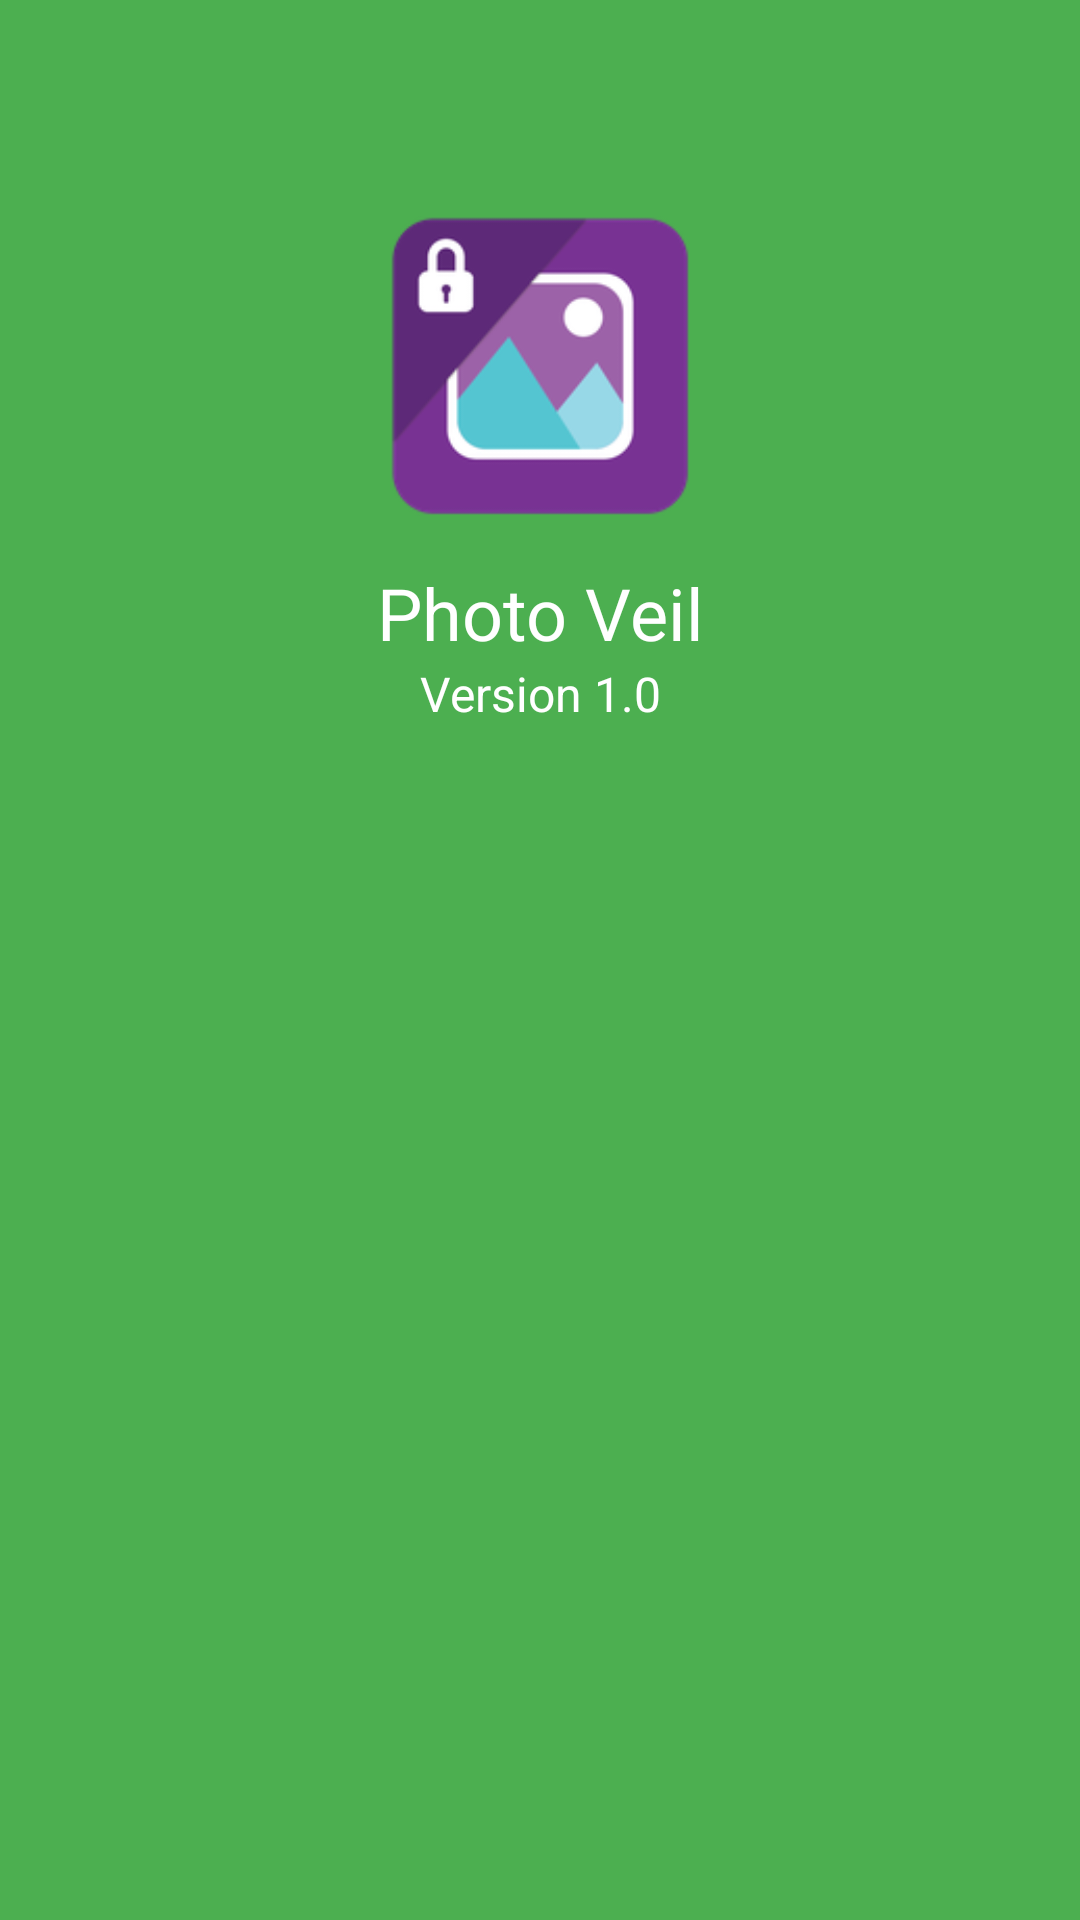

Reconstruct the res/layout file that produces this screen, plus the resources it refers to.
<!-- AndroidManifest.xml: application theme AppTheme -->
<!-- res/layout/activity_about.xml -->
<?xml version="1.0" encoding="utf-8"?>
<LinearLayout xmlns:android="http://schemas.android.com/apk/res/android"
    android:layout_width="match_parent"
    android:layout_height="match_parent"
    android:background="@color/background"
    android:orientation="vertical">

    <include
        android:id="@+id/toolbar"
        layout="@layout/toolbar" />

    <ScrollView
        android:layout_width="match_parent"
        android:layout_height="wrap_content">

        <LinearLayout
            android:layout_width="match_parent"
            android:layout_height="wrap_content"
            android:orientation="vertical">

            <ImageView
                android:layout_width="100dp"
                android:layout_height="100dp"
                android:layout_gravity="center_horizontal"
                android:layout_margin="16dp"
                android:src="@mipmap/ic_launcher" />

            <TextView
                android:layout_width="match_parent"
                android:layout_height="wrap_content"
                android:layout_gravity="center_horizontal"
                android:gravity="center"
                android:paddingLeft="16dp"
                android:paddingRight="16dp"
                android:text="@string/app_name"
                android:textAppearance="@style/TextAppearance.AppCompat.Headline"
                android:textColor="@color/white" />

            <TextView
                android:id="@+id/txt_about_version"
                android:layout_width="match_parent"
                android:layout_height="wrap_content"
                android:layout_gravity="center_horizontal"
                android:gravity="center"
                android:paddingLeft="16dp"
                android:paddingRight="16dp"
                android:text="Version 1.0"
                android:textAppearance="@style/TextAppearance.AppCompat.Subhead"
                android:textColor="@color/white" />
        </LinearLayout>
    </ScrollView>
</LinearLayout>
<!-- res/layout/toolbar.xml (included above) -->
<android.support.v7.widget.Toolbar xmlns:android="http://schemas.android.com/apk/res/android"
    xmlns:local="http://schemas.android.com/apk/res-auto"
    android:layout_width="match_parent"
    android:layout_height="?attr/actionBarSize"
    android:theme="@style/ThemeOverlay.AppCompat.Dark.ActionBar"
    local:elevation="0dp"
    local:popupTheme="@style/ThemeOverlay.AppCompat.Light" />
<!-- resources referenced by this layout -->
<resources>
  <color name="background">#4CAF50</color>
  <color name="white">#FFFFFF</color>
  <!-- mipmap ic_launcher: png bitmap (mipmap-hdpi, 4591 bytes) -->
  <string name="app_name">Photo Veil</string>
  <style name="AppTheme" parent="AppTheme.Base" />
  <style name="AppTheme.Base" parent="Theme.AppCompat.Light.NoActionBar">
          <item name="android:windowNoTitle">true</item>
          <item name="windowActionBar">false</item>
          <item name="colorPrimary">@color/background</item>
          <item name="colorPrimaryDark">@color/background</item>
          <item name="colorAccent">@color/colorAccent</item>
          <item name="drawerArrowStyle">@style/DrawerArrowStyle</item>
          <item name="preferenceTheme">@style/PreferenceThemeOverlay.v14.Material</item>
          <item name="android:textColorPrimary">@color/white</item>
          <item name="android:textColorSecondary">@color/white</item>
          <item name="android:textColorPrimaryInverse">@color/white</item>
          <item name="android:textColorSecondaryInverse">@color/white</item>
          <item name="windowActionModeOverlay">true</item>
          <item name="android:actionModeBackground">@color/background</item>
          <item name="android:actionModeSplitBackground">@color/white</item>
      </style>
  <color name="colorAccent">#03A9F4</color>
  <style name="DrawerArrowStyle" parent="Widget.AppCompat.DrawerArrowToggle">
          <item name="color">@color/white</item>
      </style>
</resources>
